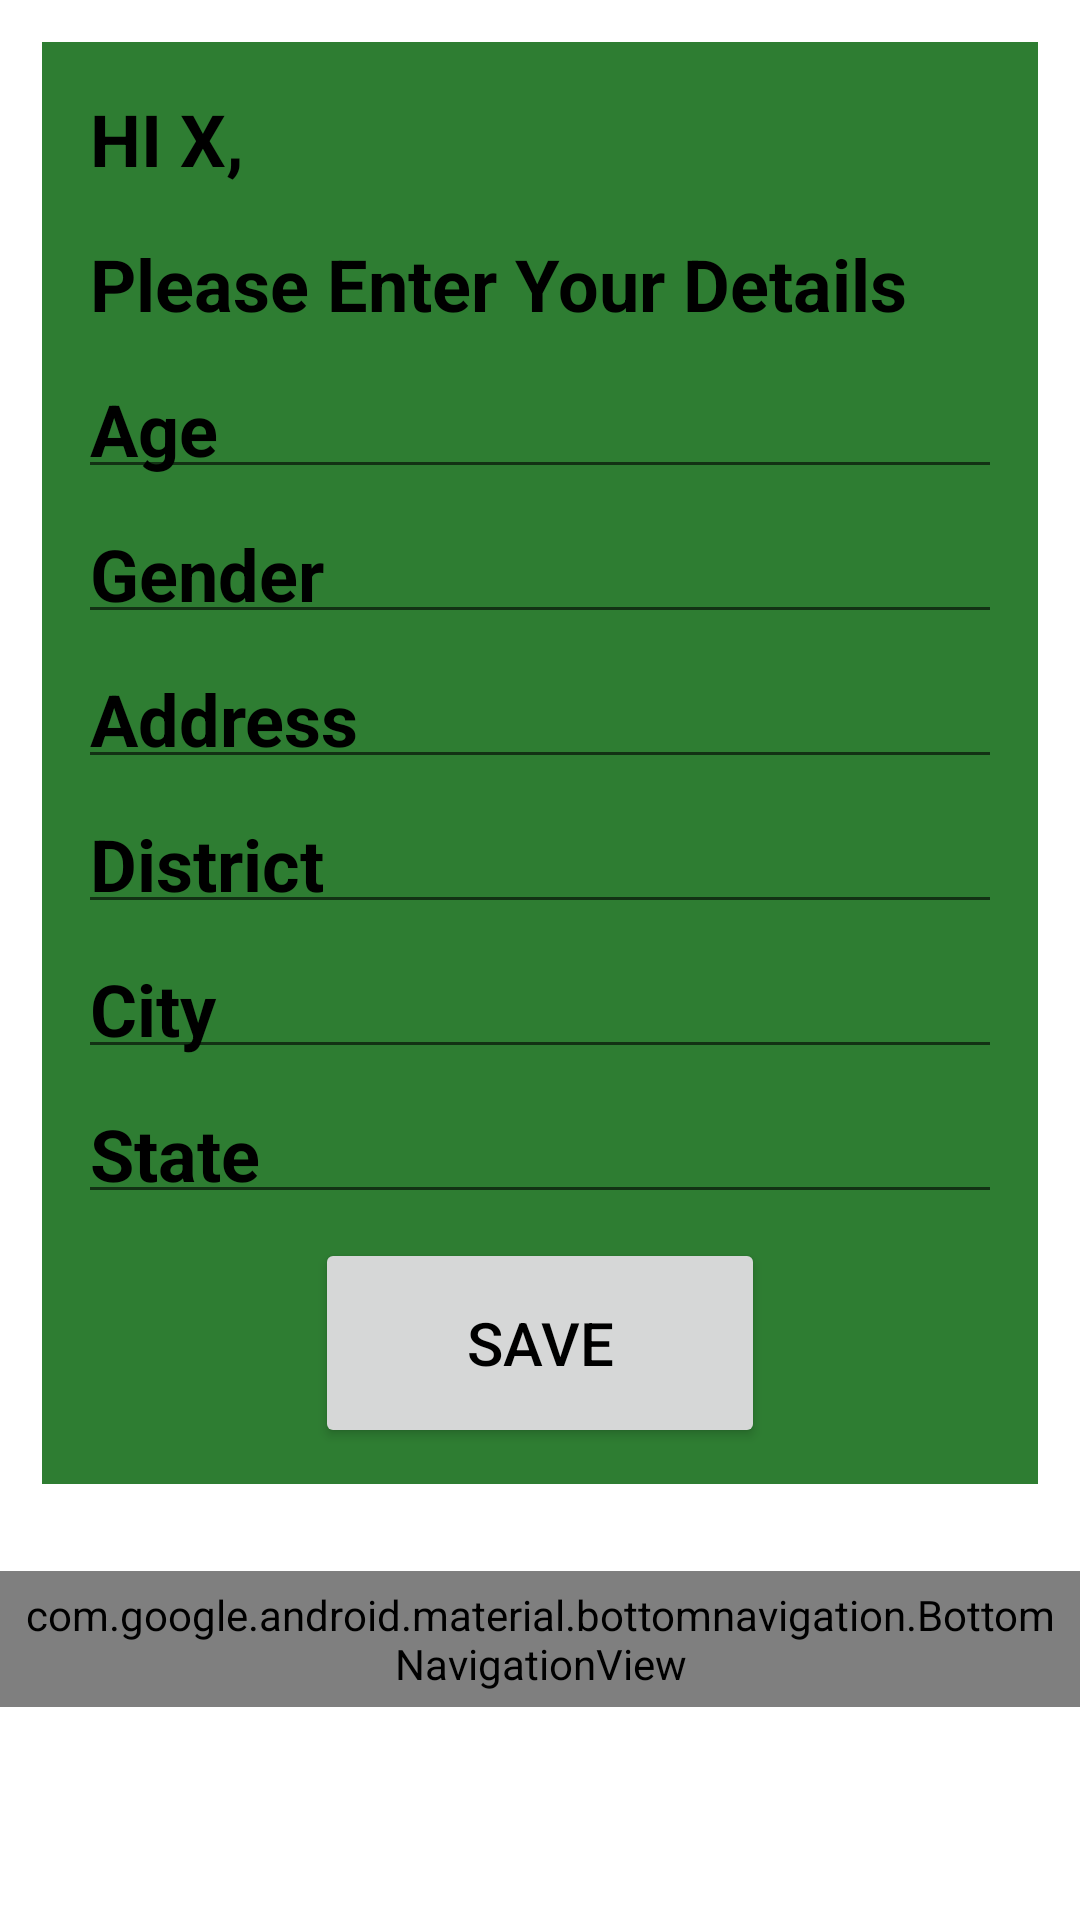

The Android layout XML behind this screen, and the referenced resources:
<!-- AndroidManifest.xml: application theme Theme.PrabhaaWE -->
<!-- res/layout/activity_profile.xml -->
<?xml version="1.0" encoding="utf-8"?>
<RelativeLayout xmlns:android="http://schemas.android.com/apk/res/android"
    xmlns:app="http://schemas.android.com/apk/res-auto"
    xmlns:tools="http://schemas.android.com/tools"
    android:layout_width="match_parent"
    android:layout_height="match_parent"
    tools:context=".Profile">

    <LinearLayout
        android:id="@+id/layout_profile"
        android:layout_width="match_parent"
        android:layout_height="wrap_content"
        android:layout_margin="14dp"
        android:background="#2E7D32"
        android:orientation="vertical"
        android:padding="8dp">

        <TextView
            android:layout_width="match_parent"
            android:layout_height="wrap_content"
            android:layout_margin="4dp"
            android:padding="4dp"
            android:text="HI X,"
            android:textColor="@color/black"
            android:textSize="24sp"
            android:textStyle="bold" />

        <TextView
            android:layout_width="match_parent"
            android:layout_height="wrap_content"
            android:layout_margin="4dp"
            android:padding="4dp"
            android:text="Please Enter Your Details "
            android:textColor="@color/black"
            android:textSize="24sp"
            android:textStyle="bold" />

        <EditText
            android:layout_width="match_parent"
            android:layout_height="wrap_content"
            android:layout_margin="4dp"
            android:hint="Age"
            android:padding="4dp"
            android:textColor="@color/black"
            android:textColorHint="@color/black"
            android:textSize="24sp"
            android:textStyle="bold" />

        <EditText
            android:layout_width="match_parent"
            android:layout_height="wrap_content"
            android:layout_margin="4dp"
            android:hint="Gender"
            android:padding="4dp"
            android:textColor="@color/black"
            android:textColorHint="@color/black"
            android:textSize="24sp"
            android:textStyle="bold" />

        <EditText
            android:layout_width="match_parent"
            android:layout_height="wrap_content"
            android:layout_margin="4dp"
            android:hint="Address"
            android:padding="4dp"
            android:textColor="@color/black"
            android:textColorHint="@color/black"
            android:textSize="24sp"
            android:textStyle="bold" />

        <EditText
            android:layout_width="match_parent"
            android:layout_height="wrap_content"
            android:layout_margin="4dp"
            android:hint="District"
            android:padding="4dp"
            android:textColor="@color/black"
            android:textColorHint="@color/black"
            android:textSize="24sp"
            android:textStyle="bold" />

        <EditText
            android:layout_width="match_parent"
            android:layout_height="wrap_content"
            android:layout_margin="4dp"
            android:hint="City"
            android:padding="4dp"
            android:textColor="@color/black"
            android:textColorHint="@color/black"
            android:textSize="24sp"
            android:textStyle="bold" />

        <EditText
            android:layout_width="match_parent"
            android:layout_height="wrap_content"
            android:layout_margin="4dp"
            android:hint="State"
            android:padding="4dp"
            android:textColor="@color/black"
            android:textColorHint="@color/black"
            android:textSize="24sp"
            android:textStyle="bold" />

        <Button
            android:layout_width="150dp"
            android:layout_height="70dp"
            android:layout_gravity="center_horizontal"
            android:layout_margin="4dp"
            android:text="SAVE"
            android:textColor="@color/black"
            android:textSize="20sp" />

    </LinearLayout>

    <com.google.android.material.bottomnavigation.BottomNavigationView
        android:layout_width="match_parent"
        android:layout_height="wrap_content"
        android:layout_below="@id/layout_profile"
        android:layout_marginStart="0dp"
        android:layout_marginTop="15dp"
        android:layout_marginEnd="0dp"
        android:layout_marginBottom="0dp"
        android:background="#2E7D32"
        android:padding="5dp"
        app:itemTextColor="@color/black"
        app:itemIconTint="@drawable/nav_item_colors"
        app:menu="@menu/bottom_bar_items" />





</RelativeLayout>

    
<!-- resources referenced by this layout -->
<resources>
  <style name="Theme.PrabhaaWE" parent="Theme.MaterialComponents.DayNight.DarkActionBar">
          
          <item name="colorPrimary">@color/purple_500</item>
          <item name="colorPrimaryVariant">@color/purple_700</item>
          <item name="colorOnPrimary">@color/white</item>
          
          <item name="colorSecondary">@color/teal_200</item>
          <item name="colorSecondaryVariant">@color/teal_700</item>
          <item name="colorOnSecondary">@color/black</item>
          
          <item name="android:statusBarColor">?attr/colorPrimaryVariant</item>
          
      </style>
  <!-- not gathered from this repository: default colours our renderer supplied (Android Studio template values) -->
  <color name="purple_500">#FF6200EE</color>
  <color name="purple_700">#FF3700B3</color>
  <color name="teal_200">#FF03DAC5</color>
  <color name="teal_700">#FF018786</color>
  <color name="black">#FF000000</color>
  <color name="white">#FFFFFFFF</color>
</resources>
